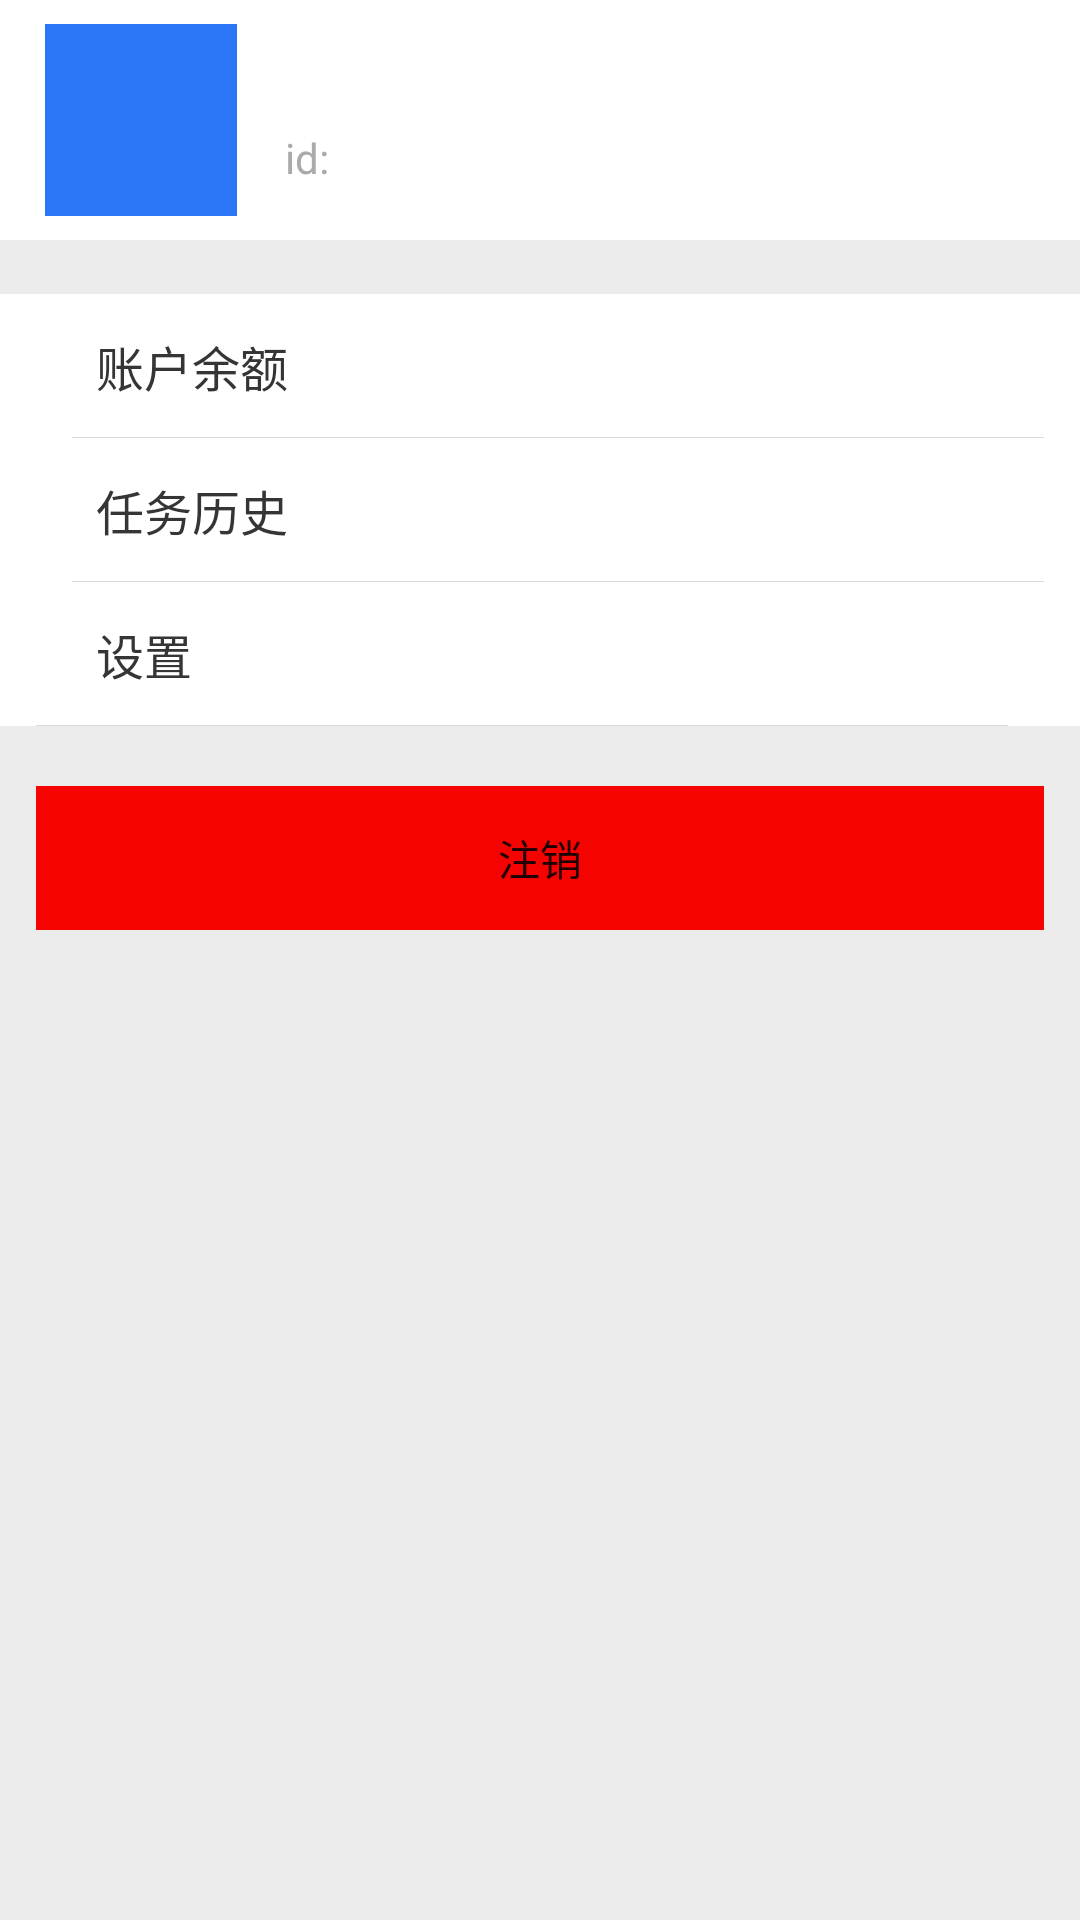

Reconstruct the res/layout file that produces this screen, plus the resources it refers to.
<!-- AndroidManifest.xml: application theme AppTheme.NoActionBar -->
<!-- res/layout/fragment_profile.xml -->
<LinearLayout xmlns:android="http://schemas.android.com/apk/res/android"
    xmlns:tools="http://schemas.android.com/tools"
    android:layout_width="match_parent"
    android:layout_height="match_parent"
    android:background="#ebebeb"
    android:orientation="vertical"
    tools:context="cn.chronoswap.chronoswap.UI.ProfileFragment">

    <RelativeLayout
        android:id="@+id/profile_re_myinfo"
        android:layout_width="match_parent"
        android:layout_height="80dp"
        android:layout_marginBottom="18dp"
        android:background="@drawable/color_selector_re"
        android:clickable="true"
        android:onClick="onInfoButtonClicked"
        android:paddingBottom="8dp"
        android:paddingTop="8dp">

        <ImageView
            android:id="@+id/profile_iv_avatar"
            android:layout_width="64dp"
            android:layout_height="64dp"
            android:layout_marginStart="15dp"
            android:src="@color/colorPrimaryDark" />

        <LinearLayout
            android:id="@+id/profile_ll_name"
            android:layout_width="wrap_content"
            android:layout_height="wrap_content"
            android:layout_marginStart="16dp"
            android:layout_marginTop="12dp"
            android:layout_toEndOf="@id/profile_iv_avatar"
            android:orientation="horizontal">

            <TextView
                android:id="@+id/profile_tv_name"
                android:layout_width="wrap_content"
                android:layout_height="wrap_content"
                android:text=""
                android:textColor="#353535"
                android:textSize="16sp" />

        </LinearLayout>

        <TextView
            android:id="@+id/profile_tv_id"
            android:layout_width="wrap_content"
            android:layout_height="wrap_content"
            android:layout_alignParentBottom="true"
            android:layout_marginBottom="10dp"
            android:layout_marginStart="16dp"
            android:layout_toEndOf="@id/profile_iv_avatar"
            android:text="id:"
            android:textColor="#AAAAAA"
            android:textSize="14sp" />

    </RelativeLayout>
    <RelativeLayout
        android:id="@+id/profile_re_balance"
        android:layout_width="match_parent"
        android:layout_height="48dp"
        android:background="@drawable/color_selector_re"
        android:clickable="true"
        android:onClick="onBalanceButtonClicked"
        android:paddingEnd="12dp"
        android:paddingStart="12dp">

        <TextView
            android:layout_width="wrap_content"
            android:layout_height="wrap_content"
            android:layout_centerVertical="true"
            android:layout_marginStart="20dp"
            android:text="@string/balance"
            android:textColor="#353535"
            android:textSize="16sp" />

        <View
            android:layout_width="match_parent"
            android:layout_height="0.1dp"
            android:layout_alignParentBottom="true"
            android:layout_marginStart="12dp"
            android:background="#dadada" />
    </RelativeLayout>

    <RelativeLayout
        android:id="@+id/profile_re_task_history"
        android:layout_width="match_parent"
        android:layout_height="48dp"
        android:background="@drawable/color_selector_re"
        android:clickable="true"
        android:onClick="onHistoryButtonClicked"
        android:paddingEnd="12dp"
        android:paddingStart="12dp">

        <TextView
            android:layout_width="wrap_content"
            android:layout_height="wrap_content"
            android:layout_centerVertical="true"
            android:layout_marginStart="20dp"
            android:text="@string/task_history"
            android:textColor="#353535"
            android:textSize="16sp" />

        <View
            android:layout_width="match_parent"
            android:layout_height="0.1dp"
            android:layout_alignParentBottom="true"
            android:layout_marginStart="12dp"
            android:background="#dadada" />
    </RelativeLayout>

    <RelativeLayout
        android:id="@+id/profile_re_setting"
        android:layout_width="match_parent"
        android:layout_height="48dp"
        android:background="@drawable/color_selector_re"
        android:clickable="true"
        android:onClick="onSettingButtonClicked"
        android:paddingEnd="12dp"
        android:paddingStart="12dp">

        <TextView
            android:layout_width="wrap_content"
            android:layout_height="wrap_content"
            android:layout_centerVertical="true"
            android:layout_marginStart="20dp"
            android:text="@string/setting"
            android:textColor="#353535"
            android:textSize="16sp" />

        <View
            android:layout_width="match_parent"
            android:layout_height="0.1dp"
            android:layout_alignParentBottom="true"
            android:layout_marginEnd="12dp"
            android:background="#dadada" />
    </RelativeLayout>

    <RelativeLayout
        android:layout_width="match_parent"
        android:layout_height="wrap_content"
        android:layout_marginTop="20dp"
        android:clickable="true"
        android:paddingEnd="12dp"
        android:paddingStart="12dp">

        <Button
            android:id="@+id/profile_btn_lgn"
            android:layout_width="match_parent"
            android:layout_height="wrap_content"
            android:background="@color/log_out"
            android:onClick="onLogoutButtonClicked"
            android:text="@string/log_out" />
    </RelativeLayout>
</LinearLayout>
<!-- resources referenced by this layout -->
<resources>
  <color name="colorPrimaryDark">#2a76f6</color>
  <color name="log_out">#F50300</color>
  <!-- drawable color_selector_re (drawable) -->
  <?xml version="1.0" encoding="utf-8"?>
  <selector xmlns:android="http://schemas.android.com/apk/res/android" >
      <item android:state_pressed="true" android:drawable="@color/selected_re"/>
      <item android:drawable="@color/white"/>
  </selector>
  <string name="balance">账户余额</string>
  <string name="log_out">注销</string>
  <string name="setting">设置</string>
  <string name="task_history">任务历史</string>
  <style name="AppTheme.NoActionBar">
          <item name="windowActionBar">false</item>
          <item name="windowNoTitle">true</item>
      </style>
  <color name="selected_re">#9C9C9C</color>
  <color name="white">#FFFFFF</color>
</resources>
